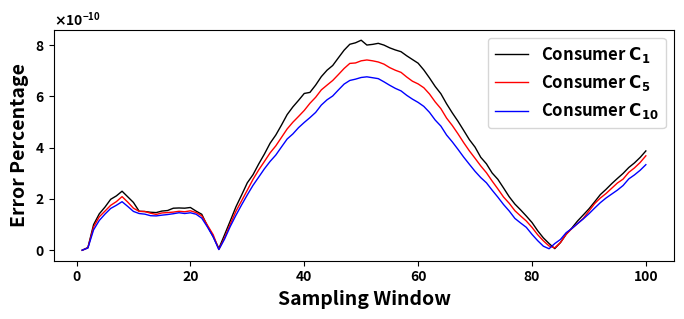

Reproduce this figure in Python.
#!/usr/bin/env python
import sys
import numpy as np
from matplotlib import rc,rcParams
import matplotlib.pyplot as plt
import matplotlib.patches as patches
from matplotlib.ticker import ScalarFormatter


def moving_average(data, window_size):
    return np.convolve(data, np.ones(window_size) / window_size, mode='valid')



y1_= [0,1.046780778291614181914363251226442901899160720091686016530729830265045166015625e-11,9.996221446270387879191001413389273955178992991932318545877933502197265625e-11,1.41967201273422646824925376254737663384020152079756371676921844482421875e-10,1.6825693749428423562297947699457900672115329143707640469074249267578125e-10,1.985997124541771182383898233423345780490620882119401358067989349365234375e-10,2.118752599642964808145006297738187350798710895105614326894283294677734375e-10,2.3016147283871304174700884577985625367713140576597652398049831390380859375e-10,2.082528165115426838338323369174509384904592224074804107658565044403076171875e-10,1.862721236137772793671282097065808151803434355997524107806384563446044921875e-10,1.519893442094328957783830317241854403198519918305464670993387699127197265625e-10,1.509287627061384321286481356870945620685109389569333870895206928253173828125e-10,1.48076877117937700132727592947806151413292496954454691149294376373291015625e-10,1.467858077804767358561197177304648298079570167828933335840702056884765625e-10,1.527452458109125071775366382686501577625737269272576668299734592437744140625e-10,1.5483476862130583625699293423235748667909916775897727347910404205322265625e-10,1.63842007148214533967438999805909909113221800680548767559230327606201171875e-10,1.64788870895998615263613445500851494018856868706279783509671688079833984375e-10,1.639616051174852226091302746964484260416838878882117569446563720703125e-10,1.666711819243822004570108772787922872538057816882428596727550029754638671875e-10,1.5256571222256693088973041340350965400229910073903738521039485931396484375e-10,1.401556999042705523418651709729077121935336691649354179389774799346923828125e-10,9.415961246763180903109333045450574962986767246775343664921820163726806640625e-11,5.3098102878388946594160028776630930354152315686633301083929836750030517578125e-11,6.84703344413653762875733076271605342423554052544432124705053865909576416015625e-12,6.00039054085382474485828534674467134302222603992049698717892169952392578125e-11,1.1419993525072530518958828630560436816210323485165645251981914043426513671875e-10,1.691148171612423749943914045231765051757744089400148368440568447113037109375e-10,2.152645771051668778035894465097883389292920952584609040059149265289306640625e-10,2.63046565918150718047021296039865954907721601330194971524178981781005859375e-10,2.94480982104731365243763378892268185726965867843318847008049488067626953125e-10,3.36333899435478046866217300957268600269944869296523393131792545318603515625e-10,3.75044312166875506556310768192558265099467718073356081731617450714111328125e-10,4.17284427679486359450164339774010102690482426623930223286151885986328125e-10,4.4914287047990550708204601500043995354616299664485268294811248779296875e-10,4.8807729302800718924290880078244343753812728436969337053596973419189453125e-10,5.2909296385692599165323391172143820126994029351408244110643863677978515625e-10,5.58881138864715442776668998035687063730136969752493314445018768310546875e-10,5.84558312292858646397893825877485618480733364776824600994586944580078125e-10,6.113728313255597457337397373079539153462036438213544897735118865966796875e-10,6.1554707917370357009032445688213354417772649185280897654592990875244140625e-10,6.4397858640567266924177715502653103485375396530798752792179584503173828125e-10,6.7701740771982829943302523178529084280086181024671532213687896728515625e-10,7.0203809040739623154710891337324830951960308311754488386213779449462890625e-10,7.2046428721595582842224310296357081551121837037499062716960906982421875e-10,7.5054811889910972618888812998827995970341220299815176986157894134521484375e-10,7.801422717154674726837982400387029591204424150419072248041629791259765625e-10,8.0317922307399925088445828661614690757719614566667587496340274810791015625e-10,8.089371988909667310666638733265311478337622475009993650019168853759765625e-10,8.1900711715428697573790190974464542339461559095070697367191314697265625e-10,8.0021126213285946237590705483466724246000012499280273914337158203125e-10,8.027781898776531578761659217247960429464370690766372717916965484619140625e-10,8.0689885650363324464312294082598935041072962803809787146747112274169921875e-10,8.0004036807751971242901280464217446397601207763727870769798755645751953125e-10,7.893459966051479222721058701182743344570980070784571580588817596435546875e-10,7.810547439696407189675515805545903680329189455733285285532474517822265625e-10,7.74251822520316890766632701216011513967174550998606719076633453369140625e-10,7.5821165453010179404858860313458877866477081397533765994012355804443359375e-10,7.437578524933089587201542999990444560154401187901385128498077392578125e-10,7.2943506903032468075706555921187794477855703689783695153892040252685546875e-10,7.0303761751798122061410533878097507687332523573786602355539798736572265625e-10,6.7180773397172063533183181043635830154148180781703558750450611114501953125e-10,6.3857335660423082571370657773411096125304453607895993627607822418212890625e-10,6.102575145254135129766823847884127385299279922037385404109954833984375e-10,5.710463414434252466235451885256425852421813260662020184099674224853515625e-10,5.3579145311296851900435204890172681546633981497507193125784397125244140625e-10,5.029754984775288635582767311359327078168490743337315507233142852783203125e-10,4.67404497176359883539337953584948126550813185531296767294406890869140625e-10,4.31354227500541263272765155363367740870561561905560665763914585113525390625e-10,4.02107793174467209752144029630640566230770360789392725564539432525634765625e-10,3.62448300696334030044697307513623489583221015664094011299312114715576171875e-10,3.36938458871944322000427088622327882749818428465005126781761646270751953125e-10,3.01260966189190375360783594782033457948333676768015720881521701812744140625e-10,2.76690409311413932649089711697108946719669830827115220017731189727783203125e-10,2.4303776519461284163044392968235259122611324755780515260994434356689453125e-10,2.085769651352833385107659417635381747524458972975480719469487667083740234375e-10,1.7990320312884412201797883624869445196026163102942518889904022216796875e-10,1.57392153196524317325041957761253517966704151831436320208013057708740234375e-10,1.334040828542069460945845352014692448971988625316953402943909168243408203125e-10,1.0823394277632004085868144880225425082109769192584280972369015216827392578125e-10,7.59652961769303100262954154839952110311873667569670942611992359161376953125e-11,4.808899219894798651604351517584450166620246847060116124339401721954345703125e-11,2.61840837600540675125332754234869204155999877770000239252112805843353271484375e-11,6.25202646683751454961810936218394286166544215888052349328063428401947021484375e-12,2.9811374669773515340365564796058675360590495273527267272584140300750732421875e-11,6.209602763937589594525691802219080454861011020284422556869685649871826171875e-11,8.65221356580309663455774245633430989677048472685783053748309612274169921875e-11,1.1387777645034671735962733411771127638167921958256556536071002483367919921875e-10,1.373817282113727033566943933623884059602726637194791692309081554412841796875e-10,1.612327162838867699828649704779062919179910551292778109200298786163330078125e-10,1.884943379580550896266808708255321470892429402965717599727213382720947265625e-10,2.168219036143497040104908225722330460116804573544868617318570613861083984375e-10,2.37308732345581013013228339404605930773595190430569346062839031219482421875e-10,2.59495136047086861159271957137542434501664700974288280121982097625732421875e-10,2.79868493486881366144350096665537920570532293140786350704729557037353515625e-10,2.99566811986952389738893698733850599891237465044468990527093410491943359375e-10,3.22530952457680949217727535641305446068027862338567501865327358245849609375e-10,3.4052706109916452075667096048550673559329737827283679507672786712646484375e-10,3.61937061332358503626030909693903243884438580835194443352520465850830078125e-10,3.87164639445175403009899358711663232279764912391328834928572177886962890625e-10]

y1 = y1_[:100]

y2_ = [0,9.5455757326226726667443483201891938662309033958308646106161177158355712890625e-12,9.071999092642482989482726211523887747956162996842977008782327175140380859375e-11,1.302990348372844459060631456200659954169918108846104587428271770477294921875e-10,1.525725021417693021210493839790486685081827289423017646186053752899169921875e-10,1.750875779377944385856400800324989865119906795598581084050238132476806640625e-10,1.895295253032009024206640157204049879080542950759991072118282318115234375e-10,2.090546627478649075959571643990790416889336000849652918986976146697998046875e-10,1.875893219867521384234671698865702139935596193254241370595991611480712890625e-10,1.638600875415968892273501457523669257165810364540448063053190708160400390625e-10,1.515805041106460714997166309978070090902502187191203120164573192596435546875e-10,1.509651860344322942682495163104210329774179655260013532824814319610595703125e-10,1.44349882615171320763481740598842273382018674965365789830684661865234375e-10,1.39617038550020708360006010031865476828105698814397328533232212066650390625e-10,1.453590040539861975205169904339151491778903135809741797856986522674560546875e-10,1.46833194010741218726263550826516106340147160835840622894465923309326171875e-10,1.4864410019367118783739181741600232644628931666375137865543365478515625e-10,1.51832986521148639064124799994228744159929789248053566552698612213134765625e-10,1.499436230888542475065160282347181443241002085642321617342531681060791015625e-10,1.53719056960921537224193518964498149370623281129155657254159450531005859375e-10,1.468777091307016486213891297033461678933630167875890037976205348968505859375e-10,1.34220296495690197874776042831945939426407932160145719535648822784423828125e-10,9.724115882946033653713918563506429619536231001575288246385753154754638671875e-11,6.06851298099094676527858858254278577593066046347303199581801891326904296875e-11,3.2740596447398899087938791692091789246009392311265173702850006520748138427734375e-12,4.858307246436826608261477489813834514109647244595180382020771503448486328125e-11,1.013785467266626751913880826440014261413669061084874556399881839752197265625e-10,1.51942960294556635002054982832241612766832616898682317696511745452880859375e-10,1.929114149238165931701173494972859252805097440841564093716442584991455078125e-10,2.3441414108853128061391740168117880926956786424852907657623291015625e-10,2.76241451396997694701586216717184400770701557803477044217288494110107421875e-10,3.1315095497319439910677815175061959596103378089537727646529674530029296875e-10,3.46092770153670848441590794826450139254347959649749100208282470703125e-10,3.79719730674252799473077163441782529151868885719522950239479541778564453125e-10,4.0692464230420513744769357386034391854678915478871203958988189697265625e-10,4.399534720034327520582248557240966080339461541370837949216365814208984375e-10,4.7306920763638040749921885572463163549539189034476294182240962982177734375e-10,4.9916445073390838102594634288051121673301935288691311143338680267333984375e-10,5.2183882871057089349829186662212132663540842258953489363193511962890625e-10,5.4520532381391128331823829090974076194697772734798491001129150390625e-10,5.730630726929895824949061402240647888906011075960122980177402496337890625e-10,5.9643862836774668395385494084975051831687409276128164492547512054443359375e-10,6.2539284616738790661314504251287911540391206699496251530945301055908203125e-10,6.4386917623998221894942781728444526623267307741116383112967014312744140625e-10,6.62021250073280075615217635915353555642326455199508927762508392333984375e-10,6.8515330144542778334473216974502378373568234337653848342597484588623046875e-10,7.0879929739251625066940549015938322074958932716981507837772369384765625e-10,7.285485832136239912385033580121025675868651205746573396027088165283203125e-10,7.30320135206565092003123167911475543956356659691664390265941619873046875e-10,7.38704890261706721764564190506503760236256539428723044693470001220703125e-10,7.4201233642662047822497936092858879242317726721012149937450885772705078125e-10,7.387607450253968750581549137894377121682509823585860431194305419921875e-10,7.34089955771020633917294429156286117432728133280761539936065673828125e-10,7.2575796737107043660409007087967216131918490873431437648832798004150390625e-10,7.1225443127317249539671981770788157517504401994301588274538516998291015625e-10,7.0194886219451681273377193406707609535377656584387295879423618316650390625e-10,6.9361032521068998134125488123284501706944382704023155383765697479248046875e-10,6.755104753929203277309381114705544302267981038312427699565887451171875e-10,6.59217883440820082567213850457434054508354392964974977076053619384765625e-10,6.4865662753647228734517302963479001842728166593587957322597503662109375e-10,6.337029009511756973894767045276700534461866709534660913050174713134765625e-10,6.0930259369491530786055759466297680748692044971903669647872447967529296875e-10,5.78429002905768992694423481933617414707526904749101959168910980224609375e-10,5.520834353399599812567572564123326295248972428453271277248859405517578125e-10,5.1526350915048629597894992295328310538682359265294508077204227447509765625e-10,4.86478184154145205795111424709221970008599100765422917902469635009765625e-10,4.54028524582404358958317579404717623248188829165883362293243408203125e-10,4.1971288537363667691611592700158019086931204810753115452826023101806640625e-10,3.8758075736423012400666462465835017392468131447458290494978427886962890625e-10,3.585265734686673591828712565521448951688654460667748935520648956298828125e-10,3.2878973583921952039083622953172074410144176681569661013782024383544921875e-10,3.02214239379777651159216864451876292940735169167965068481862545013427734375e-10,2.6982027644379494484959631099064460146852439947906532324850559234619140625e-10,2.393525657849848436629088707064579033545470565513824112713336944580078125e-10,2.0763128528706576452134503196485064424603450561335193924605846405029296875e-10,1.830105717311261734946803186708879328248311679772086790762841701507568359375e-10,1.54062129404014311196487559946070346195146072432180517353117465972900390625e-10,1.335890897760695991481550848136469582250196452832824434153735637664794921875e-10,1.140994140128557921723236446868098535600832832415107986889779567718505859375e-10,8.91846652877647296965659575230015408686679023730903281830251216888427734375e-11,6.04098901785791459760767773033642187574532300686769303865730762481689453125e-11,3.6619813535157080048674475771476794806746912769312984892167150974273681640625e-11,1.6554044705498582045016497563569789729098769015536163351498544216156005859375e-11,9.4504309234176191187559573464755800949188557780189512413926422595977783203125e-12,2.9808647295015935776334734534070828627927429721466978662647306919097900390625e-11,6.210470725382731850663820849205577594165372801171542960219085216522216796875e-11,8.42533137748259600106350529491461287534548318944871425628662109375e-11,1.0371787867686048667438208586194146008929717339697162969969213008880615234375e-10,1.23899416084995941049631794575870517849391916342938202433288097381591796875e-10,1.525126355768390024046162484018854775535967149835414602421224117279052734375e-10,1.81681325520271785456797527887507111288289962658382137306034564971923828125e-10,2.033926332543916906216206034555015781661868601304377079941332340240478515625e-10,2.2103516850453870718515511165362837087133840441310894675552845001220703125e-10,2.4161332522670526761071288450303563843934995247764163650572299957275390625e-10,2.6202891905383733617884503349520532167193920258796424604952335357666015625e-10,2.77295909343777450244559188821170427063922403476681211031973361968994140625e-10,3.03576772549731127322208553442916580122901137883673072792589664459228515625e-10,3.2096667822398198814133458314063439276164757529841153882443904876708984375e-10,3.42130828827399374565161432510426546549364701377271558158099651336669921875e-10,3.68197880417001854214460174736611546009168449700155179016292095184326171875e-10]

y2 = y2_[:100]

y3_ = [0,8.63282436778766811400054973841110424713496396265099974698387086391448974609375e-12,7.95392606206306700924238652346894180855674250096853938885033130645751953125e-11,1.16136283303929349315570583472977984895724290481666685082018375396728515625e-10,1.409146242368449331639901824929535234520727726703626103699207305908203125e-10,1.629323984166168579267450680145962703393447412736350088380277156829833984375e-10,1.752213224465645341583554090944020720232998655774281360208988189697265625e-10,1.893067042223335089243230000834411312637950430826094816438853740692138671875e-10,1.707298951677619077183151407079331370042485360727368970401585102081298828125e-10,1.51320128910246060806038008984494326603087444027551100589334964752197265625e-10,1.431383643116090909829131114306744777808777513428140082396566867828369140625e-10,1.406688294637780746163336493054414090553283500639736303128302097320556640625e-10,1.346261180242452319854556002078830971580014619348730775527656078338623046875e-10,1.338107567219078931998596507430866753285414461061009205877780914306640625e-10,1.3676098242290669882814622350017917662423627689349814318120479583740234375e-10,1.391645545086861102632911935342448737917830925425732857547700405120849609375e-10,1.423366346411292155305256562866666504574286733486587763763964176177978515625e-10,1.461751317194914096533845517675233478815943755080297705717384815216064453125e-10,1.431943144107256968602462944212326372006582886342584970407187938690185546875e-10,1.46060495991394981855072924352401640690768402919275104068219661712646484375e-10,1.40433153237272110013881252534029275835791850113309919834136962890625e-10,1.250460761466951376424454765094555763749184507105383090674877166748046875e-10,9.036045029648171986654791104577773286354869242131826467812061309814453125e-11,5.237055709618783242155853359430114045414139667400377220474183559417724609375e-11,2.4204065254502808923198296574465853098039047619494112950633279979228973388671875e-12,4.3215066347075222506869560027176787979363847824743061210028827190399169921875e-11,9.23495010076002509970146388146327622037379256880740285851061344146728515625e-11,1.362174968778930118237465753117110267567113623954355716705322265625e-10,1.77024472597288065699532195679060352089262408981085172854363918304443359375e-10,2.160004564257442862843575836218610632111225555718192481435835361480712890625e-10,2.5305160008338628168770295063312765482255173310477402992546558380126953125e-10,2.8513504020368086005763379189793978174538580105945584364235401153564453125e-10,3.1746196469287292940198039341878448460487760485193575732409954071044921875e-10,3.463098586211844379535490086817993427015238694366416893899440765380859375e-10,3.7110355647252894212094146491015371480681750426811049692332744598388671875e-10,4.0268197615753091490987895982264256622418230335824773646891117095947265625e-10,4.338107057636379539825110279618707032067703721622820012271404266357421875e-10,4.53491294313987614519926327744277216869051017056335695087909698486328125e-10,4.7811315956025313685795254960674005584309043115354143083095550537109375e-10,4.98330378168479757594862568337822084085786400464712642133235931396484375e-10,5.171552350897437940001613454889077547971254489311832003295421600341796875e-10,5.3742192096586340112547768583096778616248201387861627154052257537841796875e-10,5.6619283421691762675531474553226873869249402559944428503513336181640625e-10,5.8658482401396911411412801850965605121590584758450859226286411285400390625e-10,6.015683450716977321329112290818931507718758666669600643217563629150390625e-10,6.2514679343872001238030241553641878915481555623046006076037883758544921875e-10,6.479252070168922537834219909399884052003670831254567019641399383544921875e-10,6.6208899467138141469628673862015712237027997844052151776850223541259765625e-10,6.67145899035732453545239356985756262741205091515439562499523162841796875e-10,6.7371064112910836066116593976089467477041949905469664372503757476806640625e-10,6.7626071860156194384307086928608508669125143342171213589608669281005859375e-10,6.7278308655339133902260987732933152083436567636454128660261631011962890625e-10,6.691322801533387789115385217079794155647931575003894977271556854248046875e-10,6.5680303658167306184507584025634129021309348672730266116559505462646484375e-10,6.4344004001564123615783043032344094835917047703333082608878612518310546875e-10,6.3121900038680620794434361492939757065645522970953607000410556793212890625e-10,6.2138763795752665938351119427770184733272884614052600227296352386474609375e-10,6.041159724273697958304145760421825783748062121958355419337749481201171875e-10,5.89304480570258855110488851298221335550664434776990674436092376708984375e-10,5.765561634538020492758046836047867989005766276022768579423427581787109375e-10,5.6098125299064332453364896361879161912344926577134174294769763946533203125e-10,5.3764991372551044196537487371788908985248411909196875058114528656005859375e-10,5.076571866541977066775437265016938936934565163028310053050518035888671875e-10,4.8403930992824708909079436960584165439147596998736844398081302642822265625e-10,4.49239631523520895231530946863952868941538554281578399240970611572265625e-10,4.22737159505782997951942584323611028229716879422994679771363735198974609375e-10,3.93498337126746508259937476446595032431030602992905187420547008514404296875e-10,3.6321136024405704367646368821952174155143211464746855199337005615234375e-10,3.35230172136000549313638792152804206370131367975773173384368419647216796875e-10,3.0769532340452528817645071865694191004525492871835012920200824737548828125e-10,2.8330669848602064037876727004288020250744040140489232726395130157470703125e-10,2.6288170031541167083783015612891663381756046646842150948941707611083984375e-10,2.343015775652634686170988563796817316653431362283299677073955535888671875e-10,2.071895734713439433123590647842075275486539709390854113735258579254150390625e-10,1.783151501257066275715210445631316200920668535445656743831932544708251953125e-10,1.530224628420833745150278839091653911019808020910204504616558551788330078125e-10,1.24024782047387764961863805372732638687693906831555068492889404296875e-10,1.06211788395348866028726718052708870299039034534871461801230907440185546875e-10,8.933207342683223151500463555166179664690506712076967232860624790191650390625e-11,6.1913803441376803027734968139748905624486496890312992036342620849609375e-11,3.7341820522302551516480629266943910664344752348142719711177051067352294921875e-11,1.57123498423857419823455163163466682431368415251426995382644236087799072265625e-11,5.763762350889216142277156771571260118758317503306898288428783416748046875e-12,2.5946612553063207431249224217676059046910896910276278504170477390289306640625e-11,4.1954899794953686899168875088197614396656742741242851479910314083099365234375e-11,6.83709253047022179249802844460781429958284860504136304371058940887451171875e-11,8.463999870377325593752418426526560289724354646523352130316197872161865234375e-11,1.03747913398066821840834859035605786115041837547323666512966156005859375e-10,1.21874627656490475025472813180339726191192539772600866854190826416015625e-10,1.42114070846826279438804952227350629490043587566105998121201992034912109375e-10,1.641711196063318869325689557513311099545827431711586541496217250823974609375e-10,1.854002046104614269139998626549224909620949830468816799111664295196533203125e-10,2.0346470198176757042121551855560525334798427365967654623091220855712890625e-10,2.1897117388218635862582171999778969662120431394214392639696598052978515625e-10,2.34363376966730107559714758988685112672811783340875990688800811767578125e-10,2.52304360284830112279507184080431202166661108776679611764848232269287109375e-10,2.78115817516087161264734226682614377790248028077257913537323474884033203125e-10,2.937087737748382217079675380634606884910908775054849684238433837890625e-10,3.11840587265841155559691784190522352571139919064080459065735340118408203125e-10,3.3364238253984799109707074923013812861594118430730304680764675140380859375e-10]

y3 = y3_[:100]






rc('font', weight='bold')
# rcParams['text.latex.preamble'] = [r'\usepackage{sfmath} \boldmath']

# plt.rcParams['text.latex.preamble'] = [r"\usepackage{sfmath}"], [r"\usepackage{boldmath}"]

plt.figure(figsize=(8,3))



window = 1

y11 = moving_average(y1, window)

y22 = moving_average(y2, window)

y33 = moving_average(y3, window)

size =len(y11)

x=list(range(1,size+1))


plt.plot(x, y11, color='black', alpha=1, label=r'Consumer $\mathsf{C}_{1}$', linewidth=1)#, marker='x', markersize=2)
plt.plot(x, y22, color='red', alpha=1, label=r'Consumer $\mathsf{C}_{5}$', linewidth=1)#, marker='x', markersize=2)
plt.plot(x, y33, color='blue', alpha=1, label=r'Consumer $\mathsf{C}_{10}$',linewidth=1)#, marker='x', markersize=2)

plt.xlabel('Sampling Window', fontweight='bold', fontsize=14)
plt.ylabel('Error Percentage', fontweight='bold', fontsize=14)

plt.gca().yaxis.set_major_formatter(ScalarFormatter(useMathText=True))
plt.ticklabel_format(style='sci', axis='y', scilimits=(0, 0))


plt.legend(fontsize=12)

fileName = 'PricingErrorsTimingInvariant.png'

plt.savefig(fileName, dpi =500, bbox_inches='tight')
